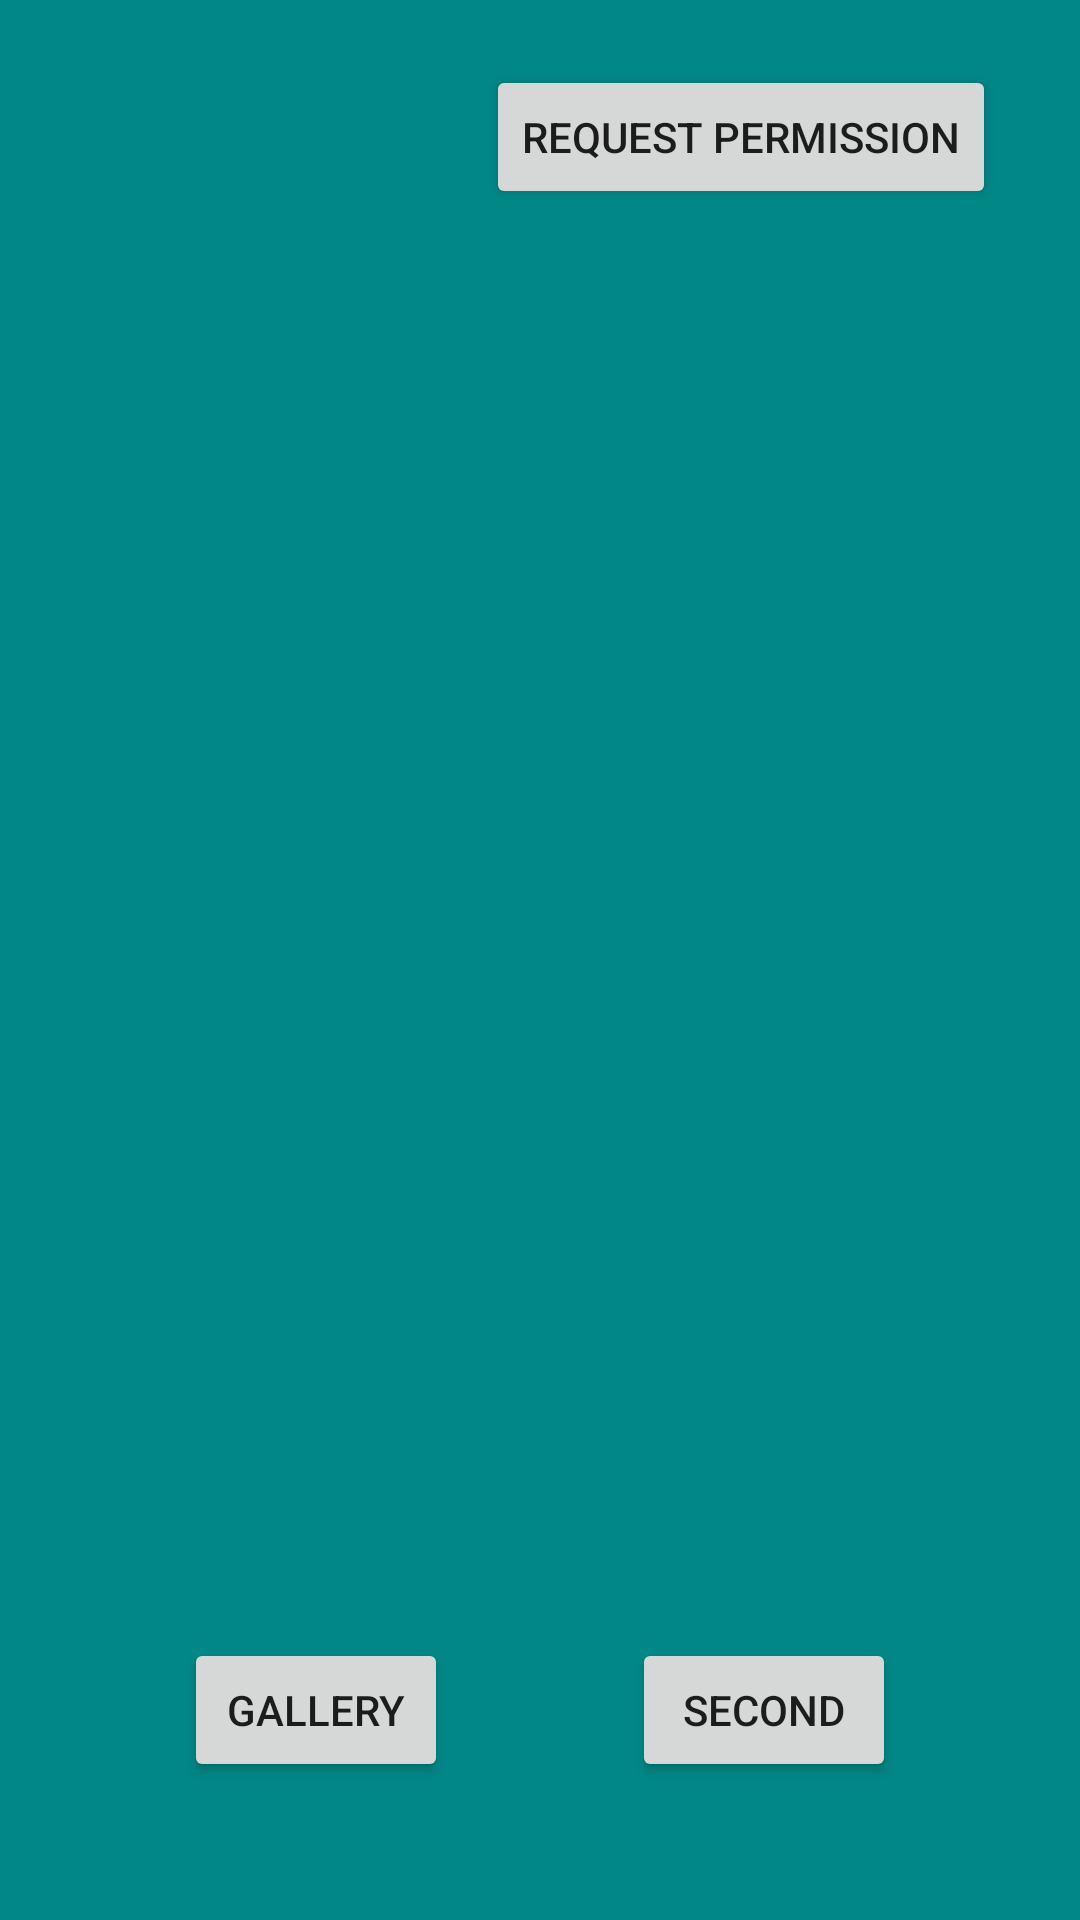

Here is an Android app screen rendered from its layout file. Give the layout XML and the strings, colors and styles it references.
<!-- AndroidManifest.xml: application theme Theme.DataTransferJava -->
<!-- res/layout/fragment_first.xml -->
<?xml version="1.0" encoding="utf-8"?>
<androidx.constraintlayout.widget.ConstraintLayout xmlns:android="http://schemas.android.com/apk/res/android"
    xmlns:app="http://schemas.android.com/apk/res-auto"
    xmlns:tools="http://schemas.android.com/tools"
    android:layout_width="match_parent"
    android:layout_height="match_parent"
    android:background="@color/design_default_color_secondary_variant"
    tools:context=".FirstFragment">

    <ImageView
        android:id="@+id/imageView"
        android:layout_width="0dp"
        android:layout_height="400dp"
        android:layout_margin="10dp"
        app:layout_constraintBottom_toBottomOf="parent"
        app:layout_constraintEnd_toEndOf="parent"
        app:layout_constraintStart_toStartOf="parent"
        app:layout_constraintTop_toTopOf="parent"
        tools:src="@tools:sample/avatars" />

    <Button
        android:id="@+id/button_photo"
        android:layout_width="wrap_content"
        android:layout_height="wrap_content"
        android:layout_marginBottom="20dp"
        android:text="Gallery"
        app:layout_constraintBottom_toBottomOf="parent"
        app:layout_constraintEnd_toStartOf="@+id/button"
        app:layout_constraintStart_toStartOf="parent"
        app:layout_constraintTop_toBottomOf="@+id/imageView" />

    <Button
        android:id="@+id/button"
        android:layout_width="wrap_content"
        android:layout_height="wrap_content"
        android:layout_marginBottom="20dp"
        android:text="Second"
        app:layout_constraintBottom_toBottomOf="parent"
        app:layout_constraintEnd_toEndOf="parent"
        app:layout_constraintStart_toEndOf="@+id/button_photo"
        app:layout_constraintTop_toBottomOf="@+id/imageView" />

    <Button
        android:id="@+id/button_permission"
        android:layout_width="wrap_content"
        android:layout_height="wrap_content"
        android:layout_marginEnd="28dp"
        android:text="Request Permission"
        app:layout_constraintBottom_toTopOf="@+id/imageView"
        app:layout_constraintEnd_toEndOf="parent"
        app:layout_constraintTop_toTopOf="parent"
        app:layout_constraintVertical_bias="0.3" />
</androidx.constraintlayout.widget.ConstraintLayout>
<!-- resources referenced by this layout -->
<resources>
  <style name="Theme.DataTransferJava" parent="Theme.MaterialComponents.DayNight.DarkActionBar">
          
          <item name="colorPrimary">@color/purple_500</item>
          <item name="colorPrimaryVariant">@color/purple_700</item>
          <item name="colorOnPrimary">@color/white</item>
          
          <item name="colorSecondary">@color/teal_200</item>
          <item name="colorSecondaryVariant">@color/teal_700</item>
          <item name="colorOnSecondary">@color/black</item>
          
          <item name="android:statusBarColor" tools:targetApi="l">?attr/colorPrimaryVariant</item>
          
      </style>
  <!-- not gathered from this repository: default colours our renderer supplied (Android Studio template values) -->
  <color name="purple_500">#FF6200EE</color>
  <color name="purple_700">#FF3700B3</color>
  <color name="teal_200">#FF03DAC5</color>
  <color name="teal_700">#FF018786</color>
  <color name="black">#FF000000</color>
  <color name="white">#FFFFFFFF</color>
</resources>
